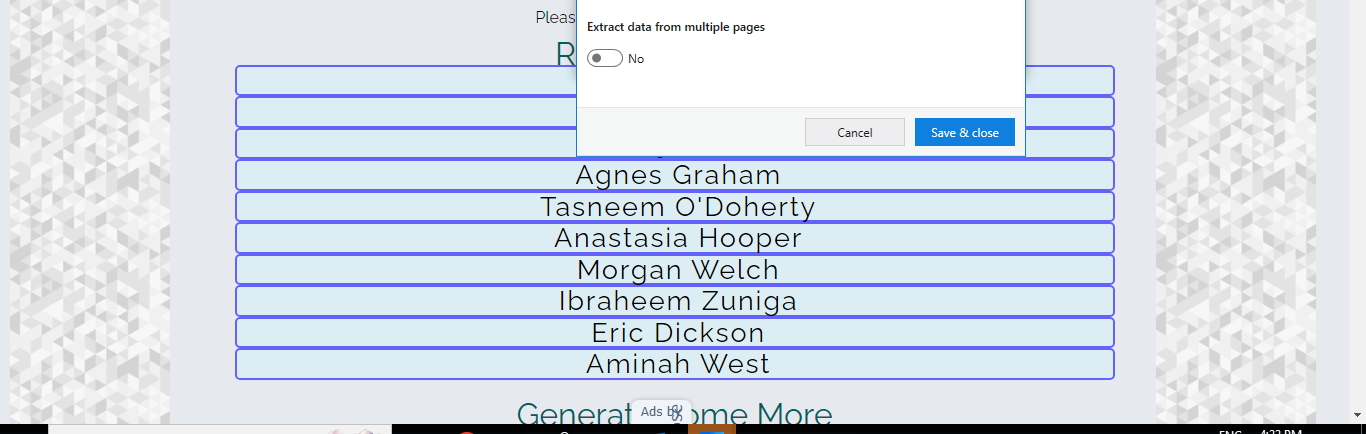
Workflow: Main

Step 1: get-text from the form 'form' in window 'Quick Name Generator' (chrome.exe)
